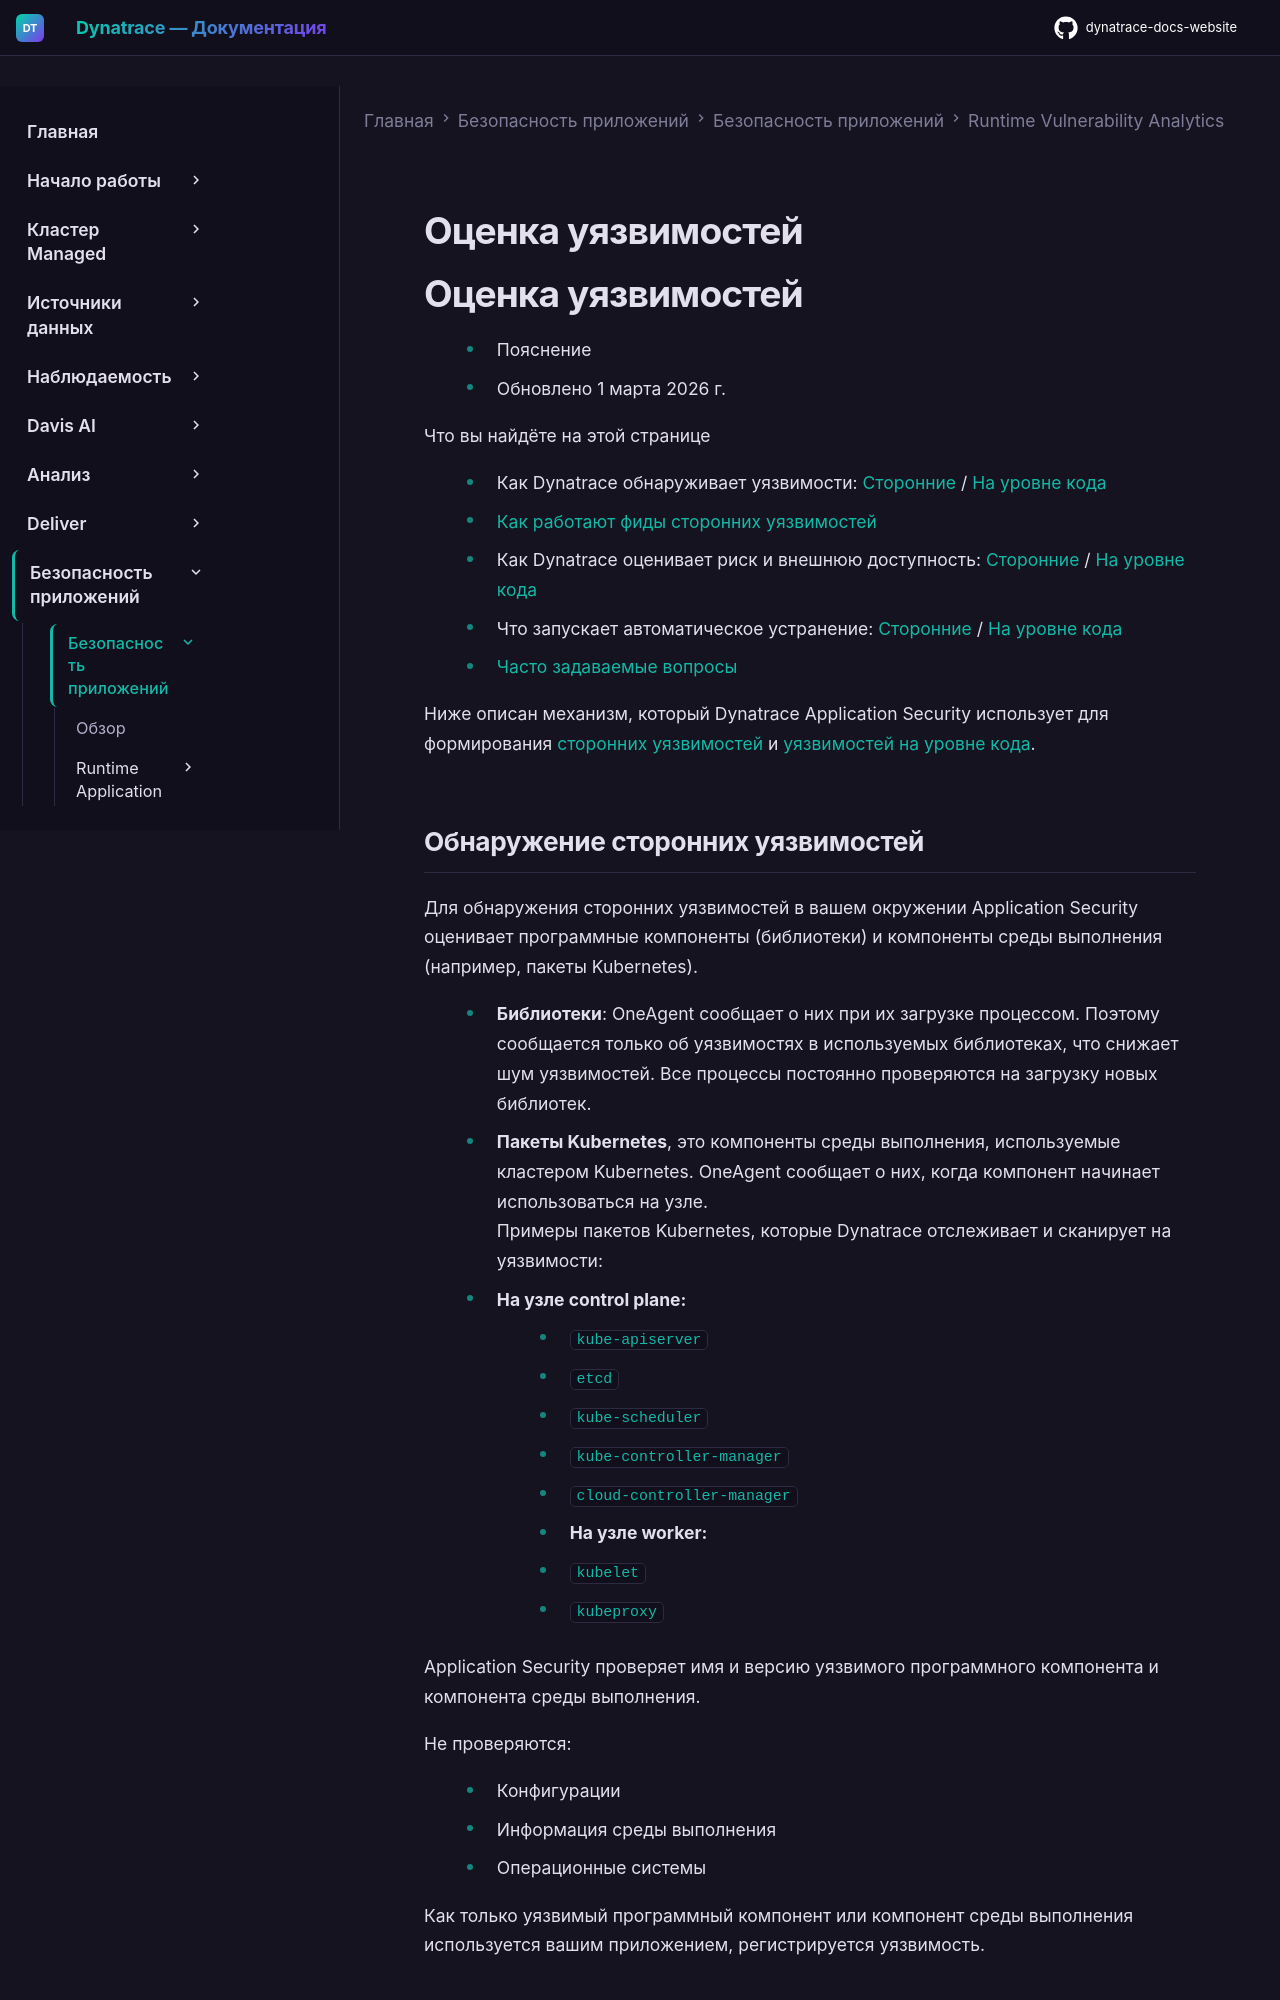

repository: Yerkebulan-Ardabayev/dynatrace-docs-website · page: managed-ru/secure/application-security/vulnerability-analytics/vulnerability-evaluation/index.html · generator: mkdocs

---
title: Оценка уязвимостей
source: https://docs.dynatrace.com/managed/secure/application-security/vulnerability-analytics/vulnerability-evaluation
scraped: 2026-05-12T12:00:36.489866
---

# Оценка уязвимостей

# Оценка уязвимостей

* Пояснение
* Обновлено 1 марта 2026 г.

Что вы найдёте на этой странице

* Как Dynatrace обнаруживает уязвимости: [Сторонние](#tpv) / [На уровне кода](#clv)
* [Как работают фиды сторонних уязвимостей](#vulnerability-feeds)
* Как Dynatrace оценивает риск и внешнюю доступность: [Сторонние](#risk-asses) / [На уровне кода](#risk-assess-clv)
* Что запускает автоматическое устранение: [Сторонние](#tpv-resolution) / [На уровне кода](#clv-resolution)
* [Часто задаваемые вопросы](#faq)

Ниже описан механизм, который Dynatrace Application Security использует для формирования [сторонних уязвимостей](#tpv) и [уязвимостей на уровне кода](#clv).

## Обнаружение сторонних уязвимостей

Для обнаружения сторонних уязвимостей в вашем окружении Application Security оценивает программные компоненты (библиотеки) и компоненты среды выполнения (например, пакеты Kubernetes).

* **Библиотеки**: OneAgent сообщает о них при их загрузке процессом. Поэтому сообщается только об уязвимостях в используемых библиотеках, что снижает шум уязвимостей. Все процессы постоянно проверяются на загрузку новых библиотек.
* **Пакеты Kubernetes**, это компоненты среды выполнения, используемые кластером Kubernetes. OneAgent сообщает о них, когда компонент начинает использоваться на узле.  
  Примеры пакетов Kubernetes, которые Dynatrace отслеживает и сканирует на уязвимости:

  + **На узле control plane:**

    - `kube-apiserver`
    - `etcd`
    - `kube-scheduler`
    - `kube-controller-manager`
    - `cloud-controller-manager`
  + **На узле worker:**

    - `kubelet`
    - `kubeproxy`

Application Security проверяет имя и версию уязвимого программного компонента и компонента среды выполнения.

Не проверяются:

* Конфигурации
* Информация среды выполнения
* Операционные системы

Как только уязвимый программный компонент или компонент среды выполнения используется вашим приложением, регистрируется уязвимость.

### Изменения топологии (TPV)

После обнаружения новой сторонней уязвимости Dynatrace регулярно проверяет изменения топологии (например, появление нового достижимого источника данных).
